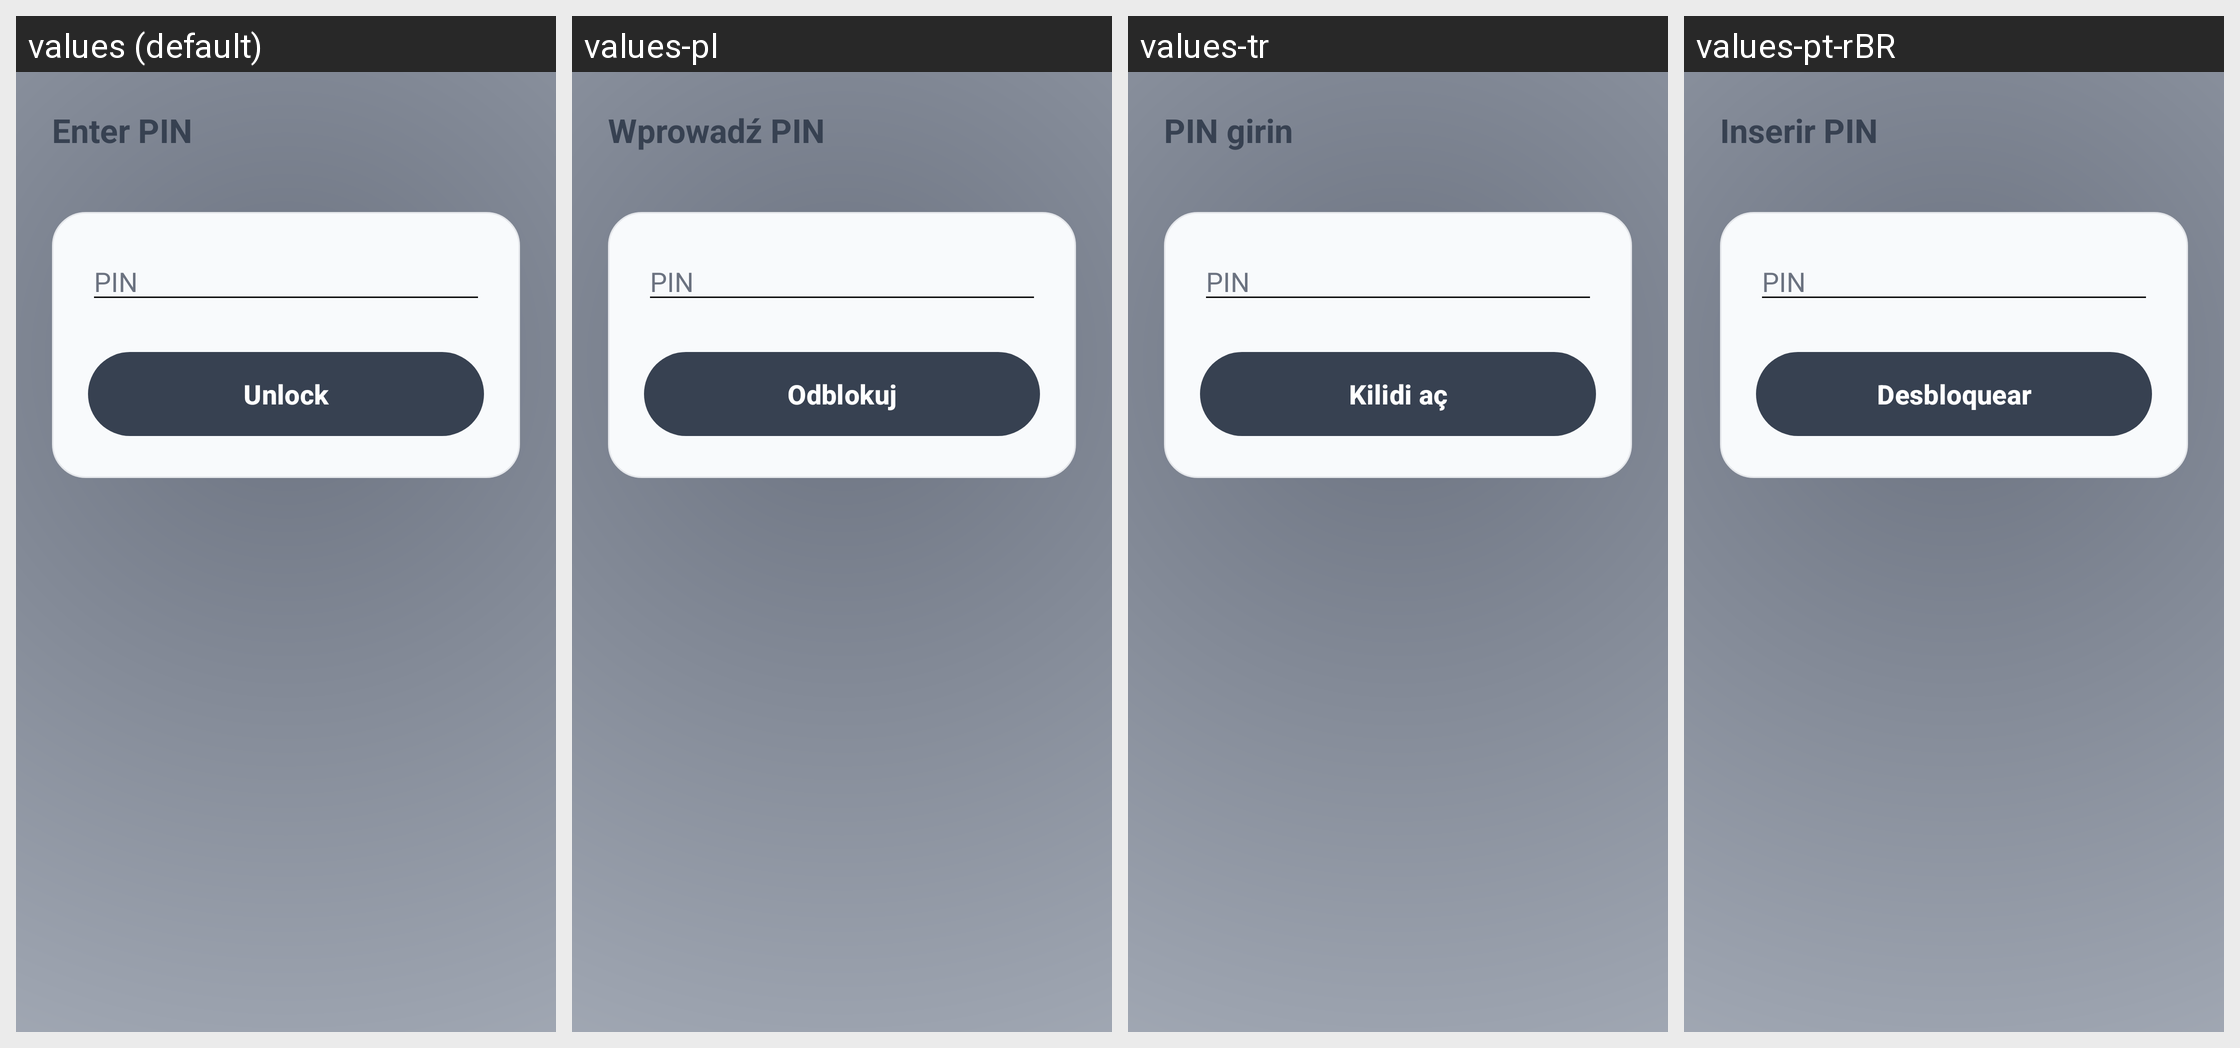

Locale-by-locale string values for the Android screen shown in this grid:
Android screen res/layout/activity_pin.xml rendered under 4 locales, left to right: values (default), values-pl, values-tr, values-pt-rBR. Device: Nexus 5 (rendered at 1080×1920; each locale shown at half size, 540×960, under a caption strip naming it); theme Theme.AllIsOK.
Other locales in the repository, not shown: values-de, values-es, values-fr, values-it, values-ru.
Strings drawn on this screen, with the default value and each locale's value (text and hints the layout hard-codes, and strings that could not be matched under every locale, appear in the picture but are not listed):

pin_enter
  values: Enter PIN
  values-pl: Wprowadź PIN
  values-tr: PIN girin
  values-pt-rBR: Inserir PIN

pin_label_pin
  values: PIN
  values-pl: PIN
  values-tr: PIN
  values-pt-rBR: PIN

pin_unlock
  values: Unlock
  values-pl: Odblokuj
  values-tr: Kilidi aç
  values-pt-rBR: Desbloquear
